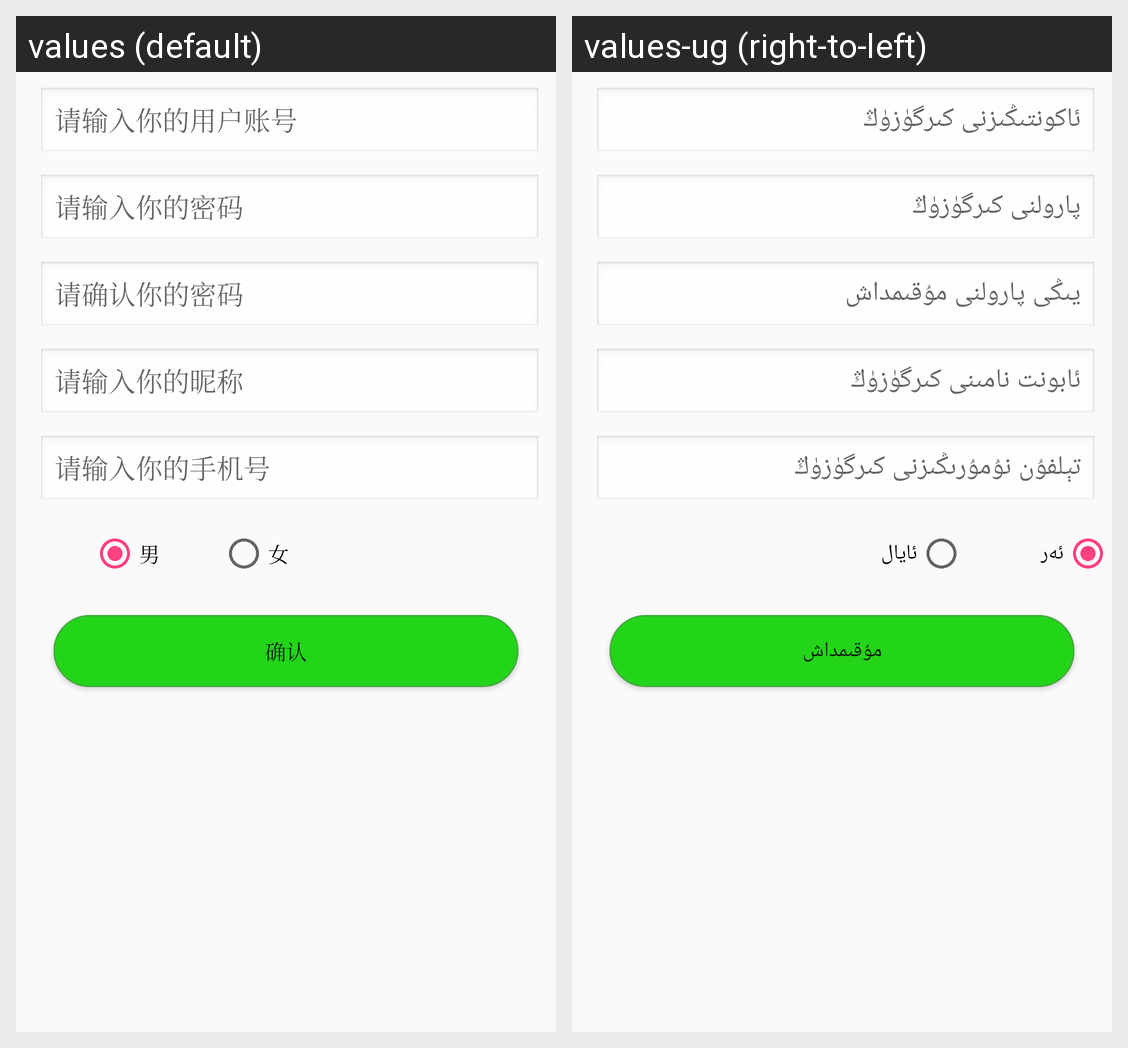

Here is an Android app screen in its default locale and in the app's own translations. Write out the translated-string differences for the strings that appear on this screen.
Android screen res/layout/activity_register.xml rendered under 2 locales, left to right: values (default), values-ug (right-to-left). Device: Nexus 5 (rendered at 1080×1920; each locale shown at half size, 540×960, under a caption strip naming it); theme AppTheme.
Strings drawn on this screen, with the default value and each locale's value (text and hints the layout hard-codes, and strings that could not be matched under every locale, appear in the picture but are not listed):

enter_account
  values: 请输入你的用户账号
  values-ug: ئاكونتىڭىزنى كىرگۈزۈڭ

enter_password
  values: 请输入你的密码
  values-ug: پارولنى كىرگۈزۈڭ

confirm_password
  values: 请确认你的密码
  values-ug: يىڭى پارولنى مۇقىمداش

enter_nick
  values: 请输入你的昵称
  values-ug: ئابونت نامىنى كىرگۈزۈڭ

enter_phone
  values: 请输入你的手机号
  values-ug: تېلفۇن نۇمۇرىڭىزنى كىرگۈزۈڭ

man
  values: 男
  values-ug: ئەر

woman
  values: 女
  values-ug: ئايال

confirm
  values: 确认
  values-ug: مۇقىمداش
